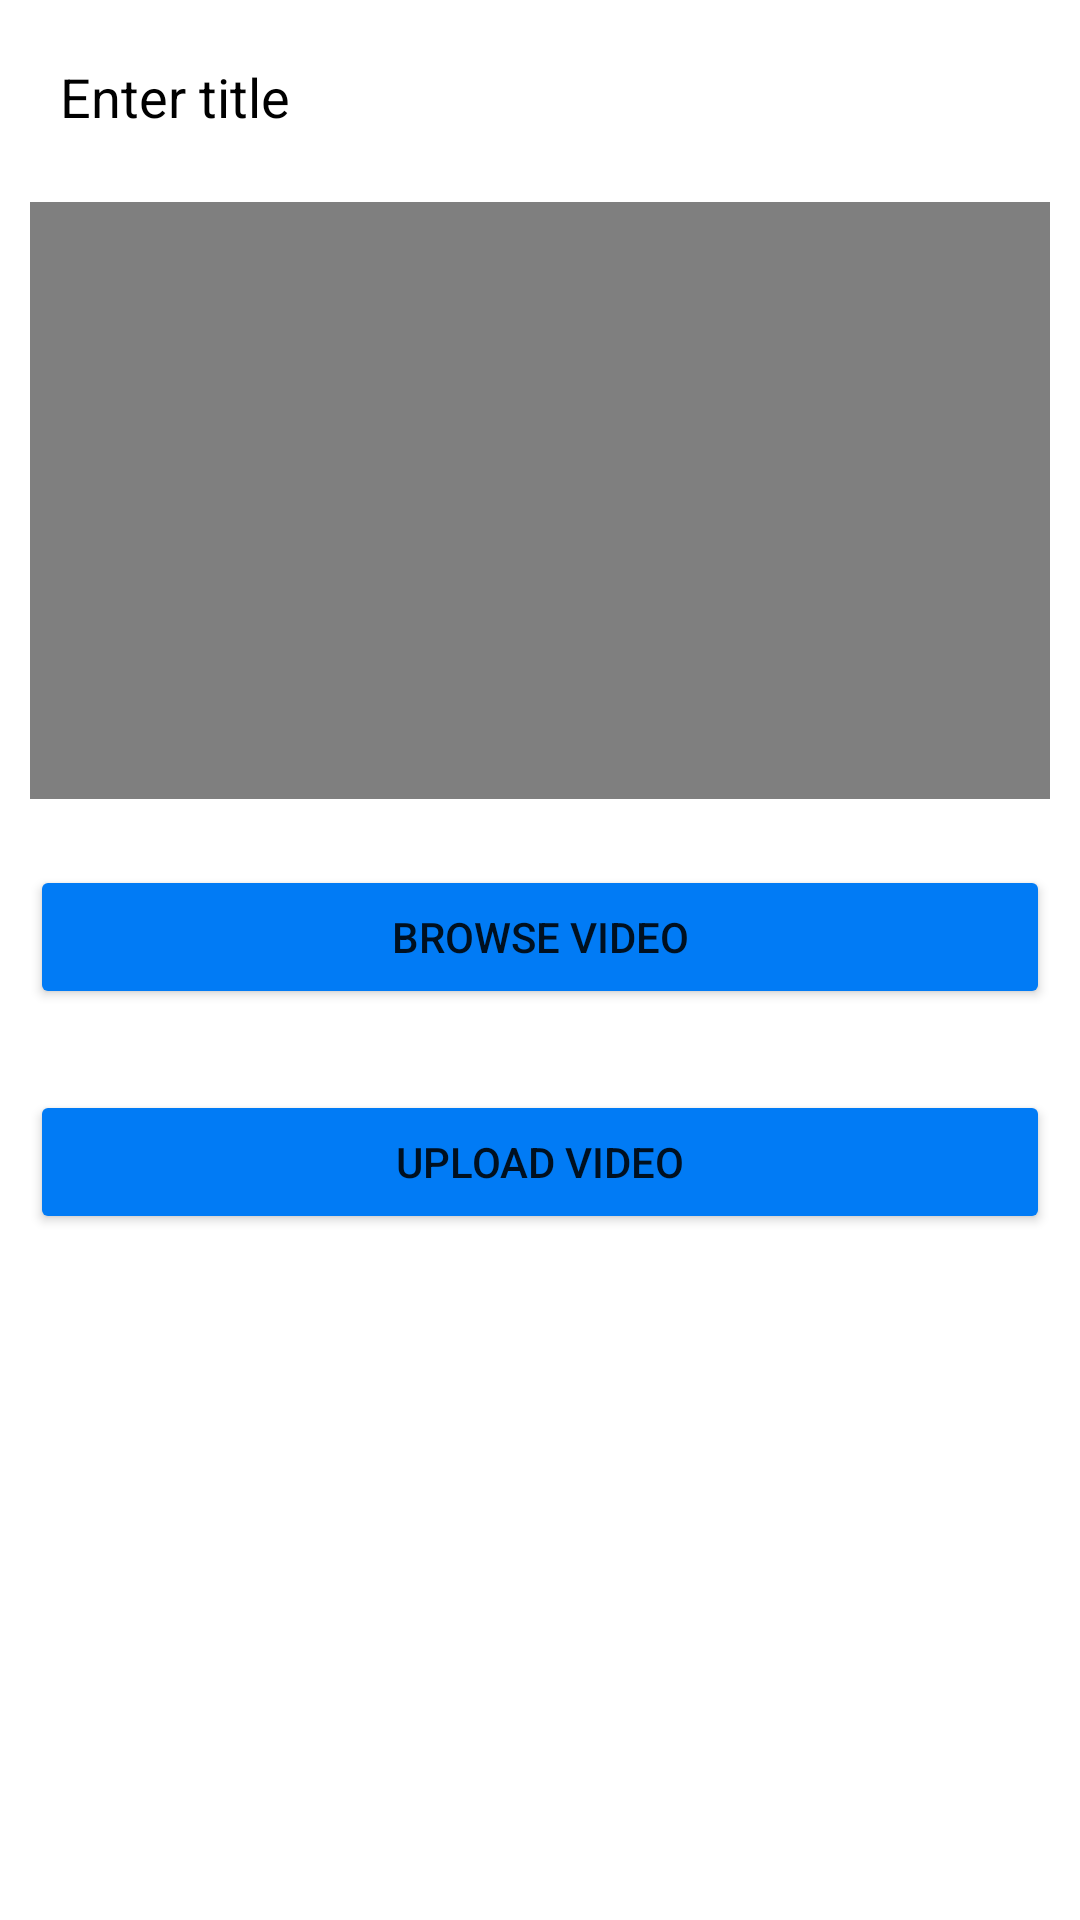

Produce the Android XML layout that renders to this screen, including the resource entries it uses.
<!-- AndroidManifest.xml: application theme AppTheme -->
<!-- res/layout/activity_add_course_video.xml -->
<?xml version="1.0" encoding="utf-8"?>
<RelativeLayout xmlns:android="http://schemas.android.com/apk/res/android"
    xmlns:app="http://schemas.android.com/apk/res-auto"
    xmlns:tools="http://schemas.android.com/tools"
    android:layout_width="match_parent"
    android:layout_height="match_parent"
    tools:context=".AddCourseVideo"
    android:background="@color/white"
    android:layout_marginTop="20dp"
    android:padding="10dp">

    <EditText
        android:id="@+id/addVideoEdtTxt"
        android:layout_width="match_parent"
        android:layout_height="wrap_content"
        android:background="@color/white"
        android:hint="Enter title"
        android:textColorHint="@color/black"
        android:textColor="@color/black"
        android:inputType="textPersonName|textCapSentences"
        android:padding="10dp"/>

    <VideoView
        android:id="@+id/addVideoView"
        android:layout_width="wrap_content"
        android:layout_height="199dp"
        android:layout_below="@id/addVideoEdtTxt"
        android:layout_marginTop="13dp" />

    <Button
        android:id="@+id/addVideoBrowseBtn"
        android:layout_width="match_parent"
        android:layout_height="wrap_content"
        android:layout_below="@id/addVideoView"
        android:layout_marginTop="22dp"
        android:backgroundTint="#017BF5"
        android:text="browse video" />

    <Button
        android:id="@+id/addVideoUploadBtn"
        android:layout_width="match_parent"
        android:layout_height="wrap_content"
        android:layout_below="@id/addVideoBrowseBtn"
        android:layout_marginTop="27dp"
        android:backgroundTint="#017BF5"
        android:text="upload video" />


</RelativeLayout>
<!-- resources referenced by this layout -->
<resources>
  <style name="AppTheme" parent="Theme.MaterialComponents.DayNight">
          
          <item name="colorPrimary">#017bf5</item>
          <item name="colorPrimaryDark">#4E4D4D</item>
          <item name="colorAccent">@color/colorAccent</item>
      </style>
  <!-- not gathered from this repository: default colours our renderer supplied (Android Studio template values) -->
  <color name="black">#FF000000</color>
  <color name="white">#FFFFFFFF</color>
  <color name="colorAccent">#FF03DAC5</color>
</resources>
